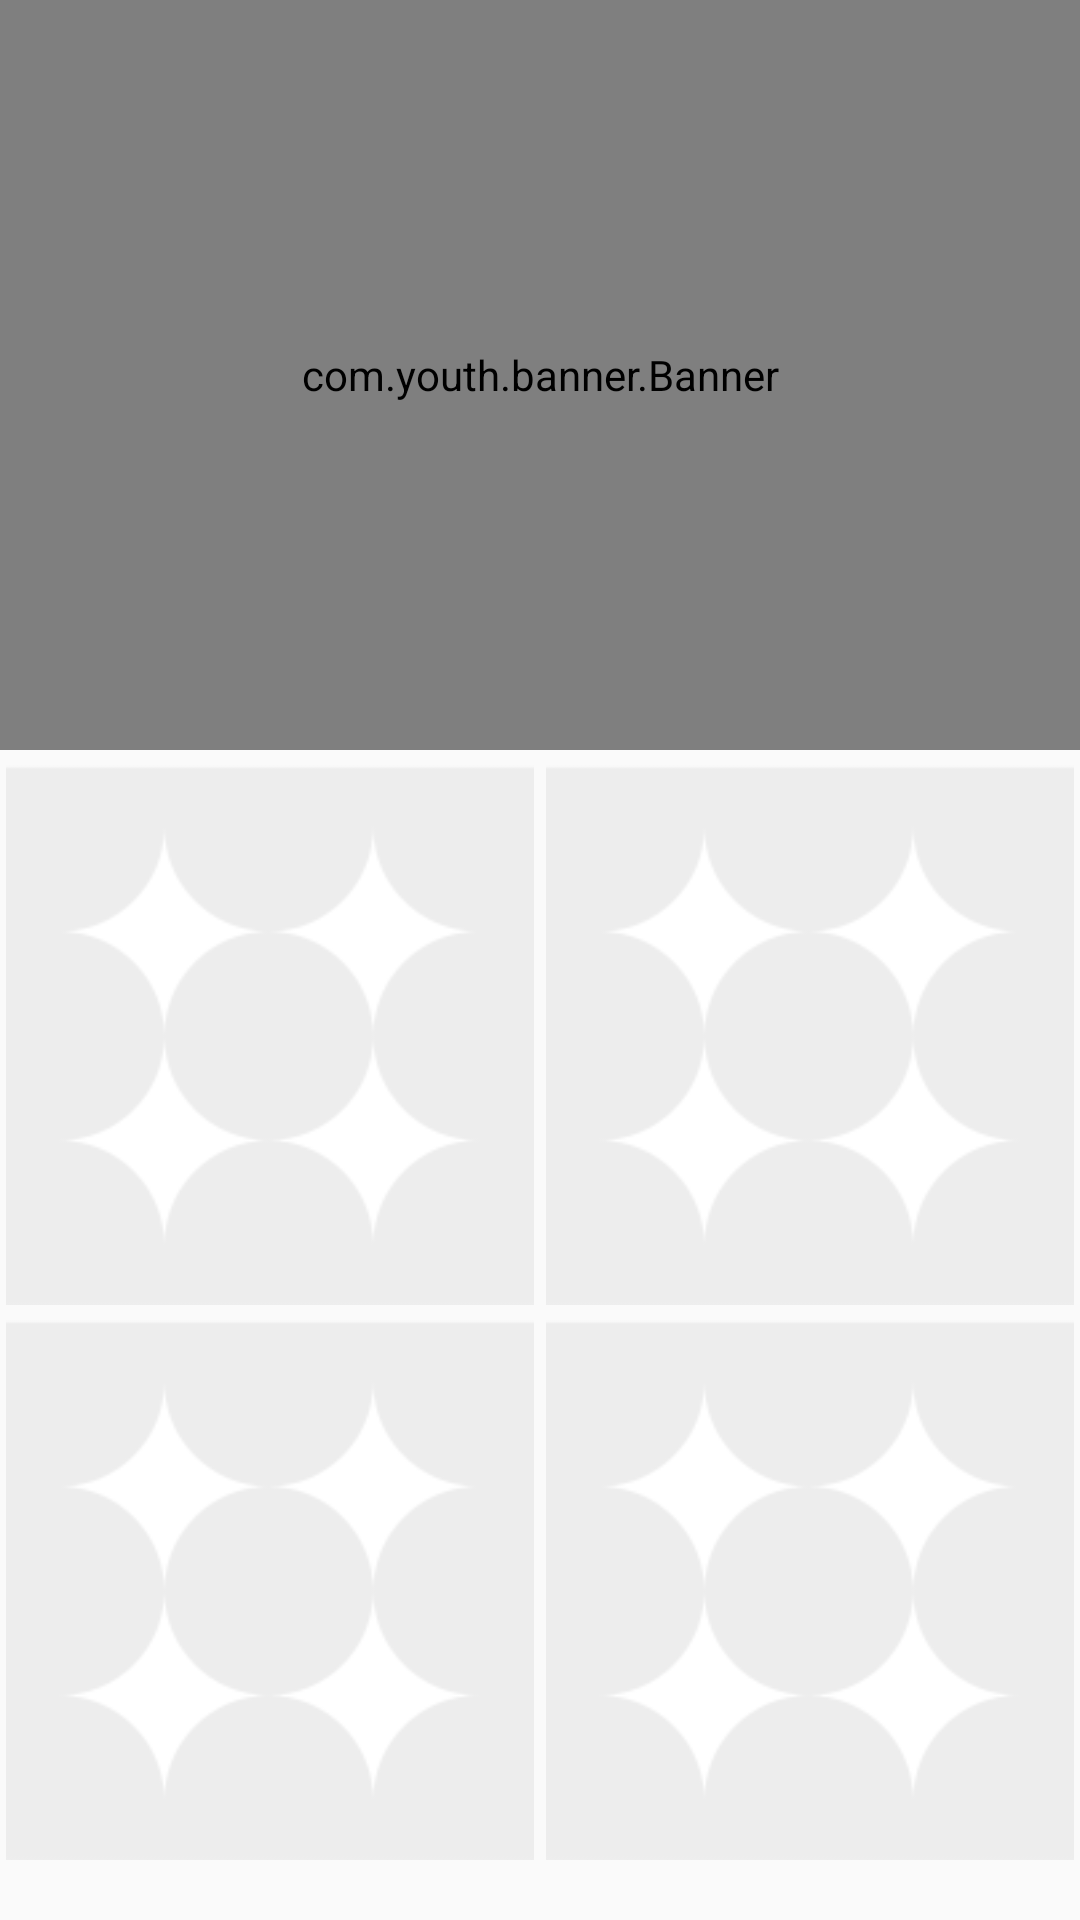

Write the Android layout XML for this screen, with the resource values it uses.
<!-- AndroidManifest.xml: application theme TransparencyAppTheme -->
<!-- res/layout/fragment_home.xml -->
<?xml version="1.0" encoding="utf-8"?>
<FrameLayout
    xmlns:android="http://schemas.android.com/apk/res/android"
    xmlns:app="http://schemas.android.com/apk/res-auto"
    android:layout_width="match_parent"
    android:layout_height="match_parent">

    <TextView
        android:layout_width="match_parent"
        android:layout_height="0dp"
        android:fitsSystemWindows="true"/>

    <ScrollView
        android:layout_width="match_parent"
        android:layout_height="match_parent"
        android:fitsSystemWindows="true"
        android:scrollbars="none"
        >

        <LinearLayout
            android:layout_width="match_parent"
            android:layout_height="match_parent"
            android:fitsSystemWindows="true"

            android:orientation="vertical">

            <com.youth.banner.Banner
                android:id="@+id/main_banner"
                android:layout_width="match_parent"
                android:layout_height="250dp"
                android:layout_marginBottom="5dp"
                android:fitsSystemWindows="true"

                app:indicator_width="6dp"
                app:indicator_height="6dp"
                app:indicator_margin="3dp"
                app:indicator_drawable_selected="@drawable/shape_banner_ind"
                app:indicator_drawable_unselected="@drawable/shape_banner_ind_unselete"
                />
            

            <LinearLayout
                android:layout_width="match_parent"
                android:layout_height="180dp"
                android:orientation="horizontal">

                <ImageView
                    android:id="@+id/main_market_iv"
                    android:layout_width="0dp"
                    android:layout_height="match_parent"
                    android:layout_marginLeft="2dp"
                    android:layout_marginRight="2dp"
                    android:layout_weight="1"
                    android:scaleType="centerCrop"
                    android:src="@drawable/default_picture"/>

                <ImageView
                    android:id="@+id/main_super_iv"
                    android:layout_width="0dp"
                    android:layout_height="match_parent"
                    android:layout_marginLeft="2dp"
                    android:layout_marginRight="2dp"
                    android:layout_weight="1"
                    android:scaleType="centerCrop"
                    android:src="@drawable/default_picture"/>
            </LinearLayout>

            <LinearLayout
                android:layout_width="match_parent"
                android:layout_height="180dp"
                android:layout_marginTop="5dp"
                android:orientation="horizontal">

                <ImageView
                    android:id="@+id/main_run_iv"
                    android:layout_width="0dp"
                    android:layout_height="match_parent"
                    android:layout_marginLeft="2dp"
                    android:layout_marginRight="2dp"
                    android:layout_weight="1"
                    android:scaleType="centerCrop"
                    android:src="@drawable/default_picture"/>

                <ImageView
                    android:id="@+id/main_tea_iv"
                    android:layout_width="0dp"
                    android:layout_height="match_parent"
                    android:layout_marginLeft="2dp"
                    android:layout_marginRight="2dp"
                    android:layout_weight="1"
                    android:scaleType="centerCrop"
                    android:src="@drawable/default_picture"/>
            </LinearLayout>
        </LinearLayout>
    </ScrollView>

</FrameLayout>
<!-- resources referenced by this layout -->
<resources>
  <color name="text_gray">#999999</color>
  <color name="text_red">#D32B36</color>
  <!-- drawable default_picture: png bitmap (drawable-xxhdpi, 4481 bytes) -->
  <!-- drawable shape_banner_ind (drawable) -->
  <?xml version="1.0" encoding="utf-8"?>
  <shape xmlns:android="http://schemas.android.com/apk/res/android" android:shape="oval">
  
      <solid android:color="@color/ant_theme"/>
  
  </shape>
  <!-- drawable shape_banner_ind_unselete (drawable) -->
  <?xml version="1.0" encoding="utf-8"?>
  <shape xmlns:android="http://schemas.android.com/apk/res/android" android:shape="oval">
  
      <solid android:color="@color/line_gray"/>
  
  </shape>
  <style name="TransparencyAppTheme" parent="AppTheme" />
  <color name="ant_theme">#EC6000</color>
  <color name="line_gray">#D9D9D9</color>
  <style name="AppTheme" parent="Theme.AppCompat.Light.NoActionBar">
          
          <item name="colorPrimary">@color/colorPrimary</item>
          <item name="colorPrimaryDark">@color/colorPrimaryDark</item>
          <item name="colorAccent">@color/colorAccent</item>
      </style>
  <color name="colorPrimary">#EC6000</color>
  <color name="colorPrimaryDark">#EC6000</color>
  <color name="colorAccent">#EC6000</color>
</resources>
